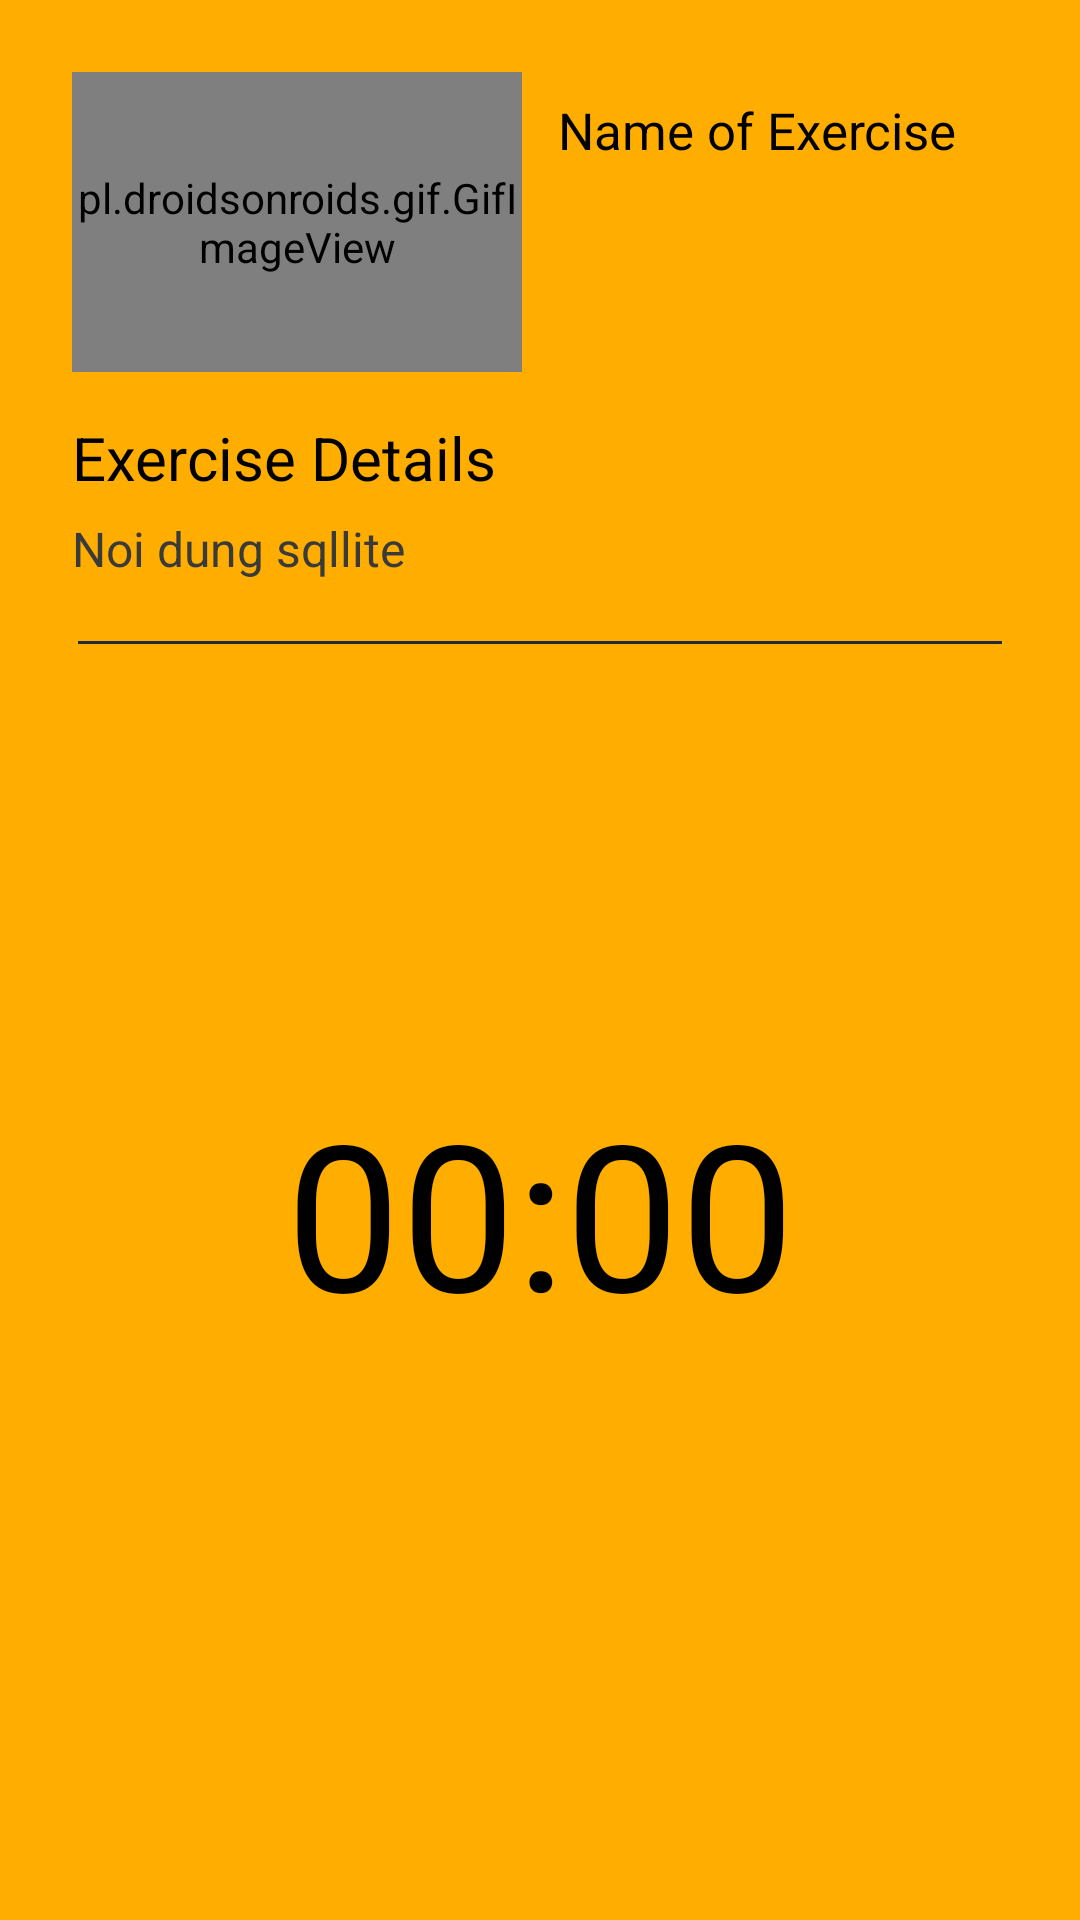

Layout XML and referenced resources for this Android screen:
<!-- AndroidManifest.xml: application theme AppTheme -->
<!-- res/layout/activity_start_work.xml -->
<?xml version="1.0" encoding="utf-8"?>
<androidx.constraintlayout.widget.ConstraintLayout xmlns:android="http://schemas.android.com/apk/res/android"
    xmlns:app="http://schemas.android.com/apk/res-auto"
    xmlns:tools="http://schemas.android.com/tools"
    android:layout_width="match_parent"
    android:layout_height="match_parent"
    android:background="@color/colorPrimary"
    tools:context=".Activity.MainActivity">

    <LinearLayout
        android:id="@+id/fitone"
        android:orientation="horizontal"
        android:layout_width="match_parent"
        android:layout_height="100dp"
        android:layout_marginEnd="8dp"
        android:layout_marginStart="24dp"
        android:layout_marginTop="24dp"
        app:layout_constraintEnd_toEndOf="parent"
        app:layout_constraintStart_toStartOf="parent"
        app:layout_constraintTop_toTopOf="parent">

        <pl.droidsonroids.gif.GifImageView
            android:id="@+id/gif_details"
            android:layout_width="150dp"
            android:layout_height="100dp"/>

        <LinearLayout
            android:layout_marginLeft="12dp"
            android:layout_marginTop="8dp"
            android:layout_width="match_parent"
            android:layout_height="match_parent"
            android:orientation="vertical">

            <TextView
                android:id="@+id/name_details"
                android:layout_width="wrap_content"
                android:layout_height="wrap_content"
                android:text="Name of Exercise"
                android:textColor="#000000"
                android:textSize="17sp"
                app:fontFamily="@font/audiowide" />

            <ImageView
                android:id="@+id/imagelevel"
                android:layout_width="150dp"
                android:layout_height="30dp"
                android:layout_marginTop="5dp"
                />

        </LinearLayout>

    </LinearLayout>

    <TextView
        android:id="@+id/intropage"
        android:layout_width="wrap_content"
        android:layout_height="wrap_content"
        android:layout_marginTop="15dp"
        android:layout_marginStart="24dp"
        android:lineSpacingExtra="8dp"
        android:text="Exercise Details"
        android:textColor="#000"
        android:textSize="20sp"
        app:fontFamily="@font/audiowide"
        app:layout_constraintStart_toStartOf="parent"
        app:layout_constraintTop_toBottomOf="@id/fitone" />

    <TextView
        android:id="@+id/subcriptiondetails"
        android:layout_width="wrap_content"
        android:layout_height="wrap_content"
        android:layout_marginStart="24dp"
        android:layout_marginTop="6dp"
        android:lineSpacingExtra="5dp"
        android:layout_marginRight="30dp"
        android:text="Noi dung sqllite"
        android:textColor="#3A3A3A"
        android:textSize="16sp"
        app:fontFamily="sans-serif"
        app:layout_constraintStart_toStartOf="parent"
        app:layout_constraintTop_toBottomOf="@+id/intropage" />

    <View
        android:id="@+id/divpage"
        android:layout_width="match_parent"
        android:layout_height="1dp"
        android:layout_marginTop="20dp"
        android:layout_marginStart="26dp"
        android:layout_marginEnd="26dp"
        android:background="#25293E"
        app:layout_constraintEnd_toEndOf="parent"
        app:layout_constraintStart_toStartOf="parent"
        app:layout_constraintTop_toBottomOf="@id/subcriptiondetails"
        />

    <TextView
        android:id="@+id/timerValue"
        android:layout_width="wrap_content"
        android:layout_height="wrap_content"
        android:layout_marginEnd="8dp"
        android:layout_marginStart="8dp"
        android:layout_marginTop="144dp"
        android:text="00:00"
        android:textColor="@color/Black"
        android:textSize="68sp"
        app:layout_constraintEnd_toEndOf="parent"
        app:layout_constraintStart_toStartOf="parent"
        app:layout_constraintTop_toBottomOf="@id/divpage"/>

    <ImageView
        android:id="@+id/imgtimer"
        android:layout_width="320dp"
        android:layout_height="320dp"
        android:layout_marginEnd="8dp"
        android:layout_marginStart="8dp"
        android:layout_marginTop="36dp"
        android:src="@drawable/clock"
        app:layout_constraintEnd_toEndOf="parent"
        app:layout_constraintHorizontal_bias="0.493"
        app:layout_constraintStart_toStartOf="parent"
        app:layout_constraintTop_toBottomOf="@id/divpage"/>

</androidx.constraintlayout.widget.ConstraintLayout>
<!-- resources referenced by this layout -->
<resources>
  <color name="Black">#000000</color>
  <color name="colorPrimary">#ffae00</color>
  <style name="AppTheme" parent="Theme.AppCompat.Light.NoActionBar">
          
          <item name="colorPrimary">@color/colorPrimary</item>
          <item name="colorPrimaryDark">@color/colorPrimaryDark</item>
          <item name="colorAccent">@color/colorAccent</item>
      </style>
  <color name="colorPrimaryDark">#A16E00</color>
  <color name="colorAccent">#373737</color>
</resources>
